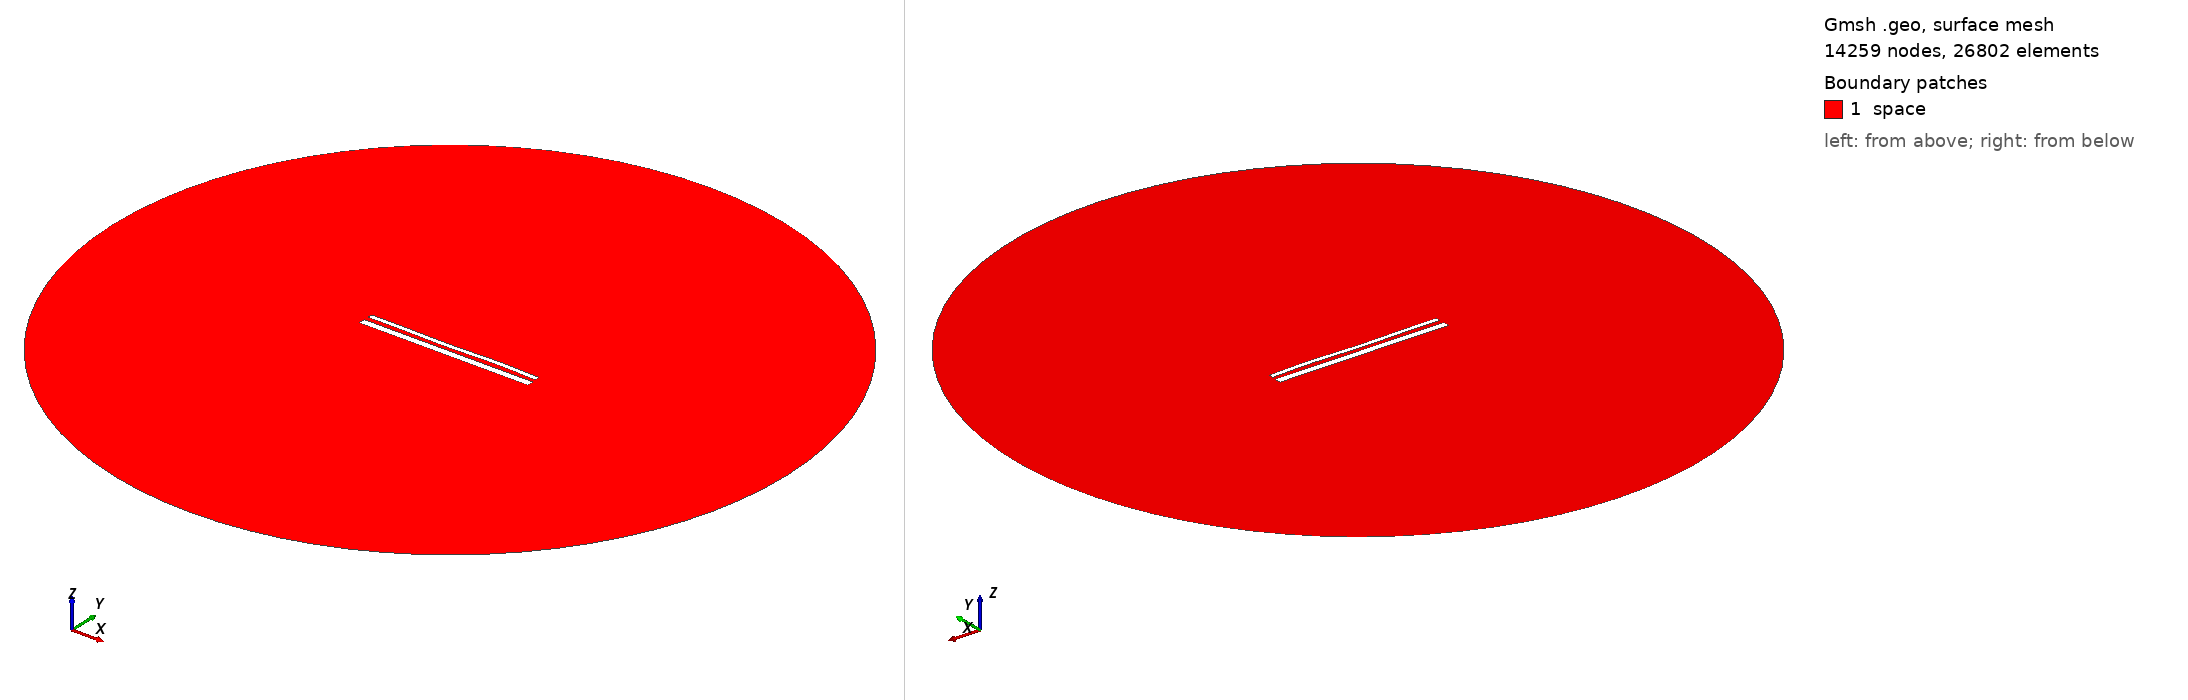

Gmsh geometry script, surface-meshed: 14259 nodes, 26802 surface elements. Boundary patches (legend numbers): 1 space. Left view from above one corner, right view from below the opposite corner. Legend entries are the model's physical surfaces. The drawing asked Gmsh for element sizes between 1% and 20% of the model's largest extent; the script's own settings can give other sizes.

=== 15155.geo (drawn) ===
//---------------------------------------
// Geometry kernel
//---------------------------------------

SetFactory("OpenCASCADE");



//---------------------------------------
// Parameters of the geometry
//---------------------------------------

// Overetch of the upper plate
overetch = 0.5;

// Distance between the plates
distance = 2.5;

// Discretization over the x axis (for the deformation)
nx = 50; 

// Length of the plate
L = 100 - overetch; 

// Number of modes
n = 4; 

// 1st mode coefficient
coeff(1) = -0.075;
beta(1) = 0.596864 * 3.1415926535 / L;

// 2nd mode coefficient
coeff(2) = -0.075;
beta(2) = 1.49418 * 3.1415926535 / L;

// 3rd mode coefficient
coeff(3) = -0.15;
beta(3) = 2.50025 * 3.1415926535 / L;

// 4th mode coefficient
coeff(4) = 0.15;
beta(4) = 3.49999 * 3.1415926535 / L;



//---------------------------------------
// Upper plate (deformed rectangle)
//---------------------------------------

// Coordiantes of the upper plate
xmin = -50;
xmax = 50 - overetch;

// Height of the upper plate
yheight = 4 - 2 * overetch;

// Indexes of the points
UpperID[] = {};
LowerID[] = {};
LeftID[] = {};
RightID[] = {};

// Point index
p = 1;

// Horizontal edges
For i In {1:nx}
    x = xmin + (i-1)*(xmax - xmin)/(nx-1);

    y_bottom = distance / 2 + overetch;
    For j In {1:n}
        C = (Cosh(beta(j)*L) + Cos(beta(j)*L)) / (Sinh(beta(j)*L) + Sin(beta(j)*L));
        y_bottom  = y_bottom + coeff(j) * (Cosh(beta(j)*(x+50)) - Cos(beta(j)*(x+50)) - C * (Sinh(beta(j)*(x+50)) - Sin(beta(j)*(x+50))));
    EndFor

    y_top = y_bottom + yheight;

    Point(p) = {x, y_top, 0, 1.0};
    UpperID[i] = p;
    p = p + 1;

    Point(p) = {x, y_bottom, 0, 1.0};
    LowerID[i] = p;
    p = p + 1;
EndFor

// Create point lists
UpperPts[] = {}; LowerPts[] = {};
For i In {1:nx}
  UpperPts[] += {UpperID[i]};
  LowerPts[] += {LowerID[i]};
EndFor

// Build splines
Spline(1) = {UpperPts[]};
Spline(2) = {LowerPts[]};
Line(3) = {LowerPts[nx-1], UpperPts[nx-1]};
Line(4) = {LowerPts[0], UpperPts[0]};

// Build the plane surface
Curve Loop(1) = {2, 3, -1, -4};
Plane Surface(1) = {1};



//---------------------------------------
// Lower plate (rectangle)
//---------------------------------------

// Vertices
Point(1001) = {-50, -1, 0, 1.0};
Point(1002) = { 50, -1, 0, 1.0};
Point(1003) = { 50,  -5, 0, 1.0};
Point(1004) = {-50,  -5, 0, 1.0};

// Edges
Line(5) = {1001, 1002};
Line(6) = {1002, 1003};
Line(7) = {1003, 1004};
Line(8) = {1004, 1001};

// Plane surface
Line Loop(2) = {5, 6, 7, 8};
Plane Surface(2) = {2}; 



//---------------------------------------
// Outer (fictious) boundary
//---------------------------------------

// Points
Point(1005) = {0, 0, 0};       // Center
Point(1006) = {200, 0, 0};     // Start point
Point(1007) = {0, 200, 0};     // 90 degrees
Point(1008) = {-200, 0, 0};    // 180 degrees
Point(1009) = {0, -200, 0};    // 270 degrees

// Circle arcs (each needs start, center, end)
Circle(9) = {1006, 1005, 1007};
Circle(10) = {1007, 1005, 1008};
Circle(11) = {1008, 1005, 1009};
Circle(12) = {1009, 1005, 1006};

// Plane surface for the entire domain
Curve Loop(3) = {9, 10, 11, 12};
Surface(3) = {3};

// Subtract the plates from the whole domain to obtain the actual domain where we want to solve the equations
BooleanDifference{ Surface{3}; Delete; }{ Surface{1}; Surface{2}; Delete; }




//---------------------------------------
// Transfinite Lines/Curves
//---------------------------------------

// Set the number of points on the boundaries
r = 7;

// Plates
Transfinite Curve {1, 2} = 50*r Using Progression 1;
Transfinite Curve {3, 4} = 2*r Using Progression 1;
Transfinite Line {5, 7} = 50*r Using Progression 1;
Transfinite Line {6, 8} = 2*r Using Progression 1;

// Outer boundary
Transfinite Line {9, 10, 11, 12} = 20 Using Progression 1;



//---------------------------------------
// Physical groups
//---------------------------------------                

// Physical curves (boundaries)
Physical Line("force_segment", 10) = {2};
Physical Line("upper_plate", 11) = {1, 3, 4};
Physical Line("lower_plate", 12) = {5, 6, 7, 8};
Physical Line("boundary", 20) = {9, 10, 11, 12};

// Physical Surfaces
Physical Surface("space", 30) = {3};



//---------------------------------------
// 6. Generate the Mesh
//---------------------------------------

// 2D mesh generation
Mesh 2;
